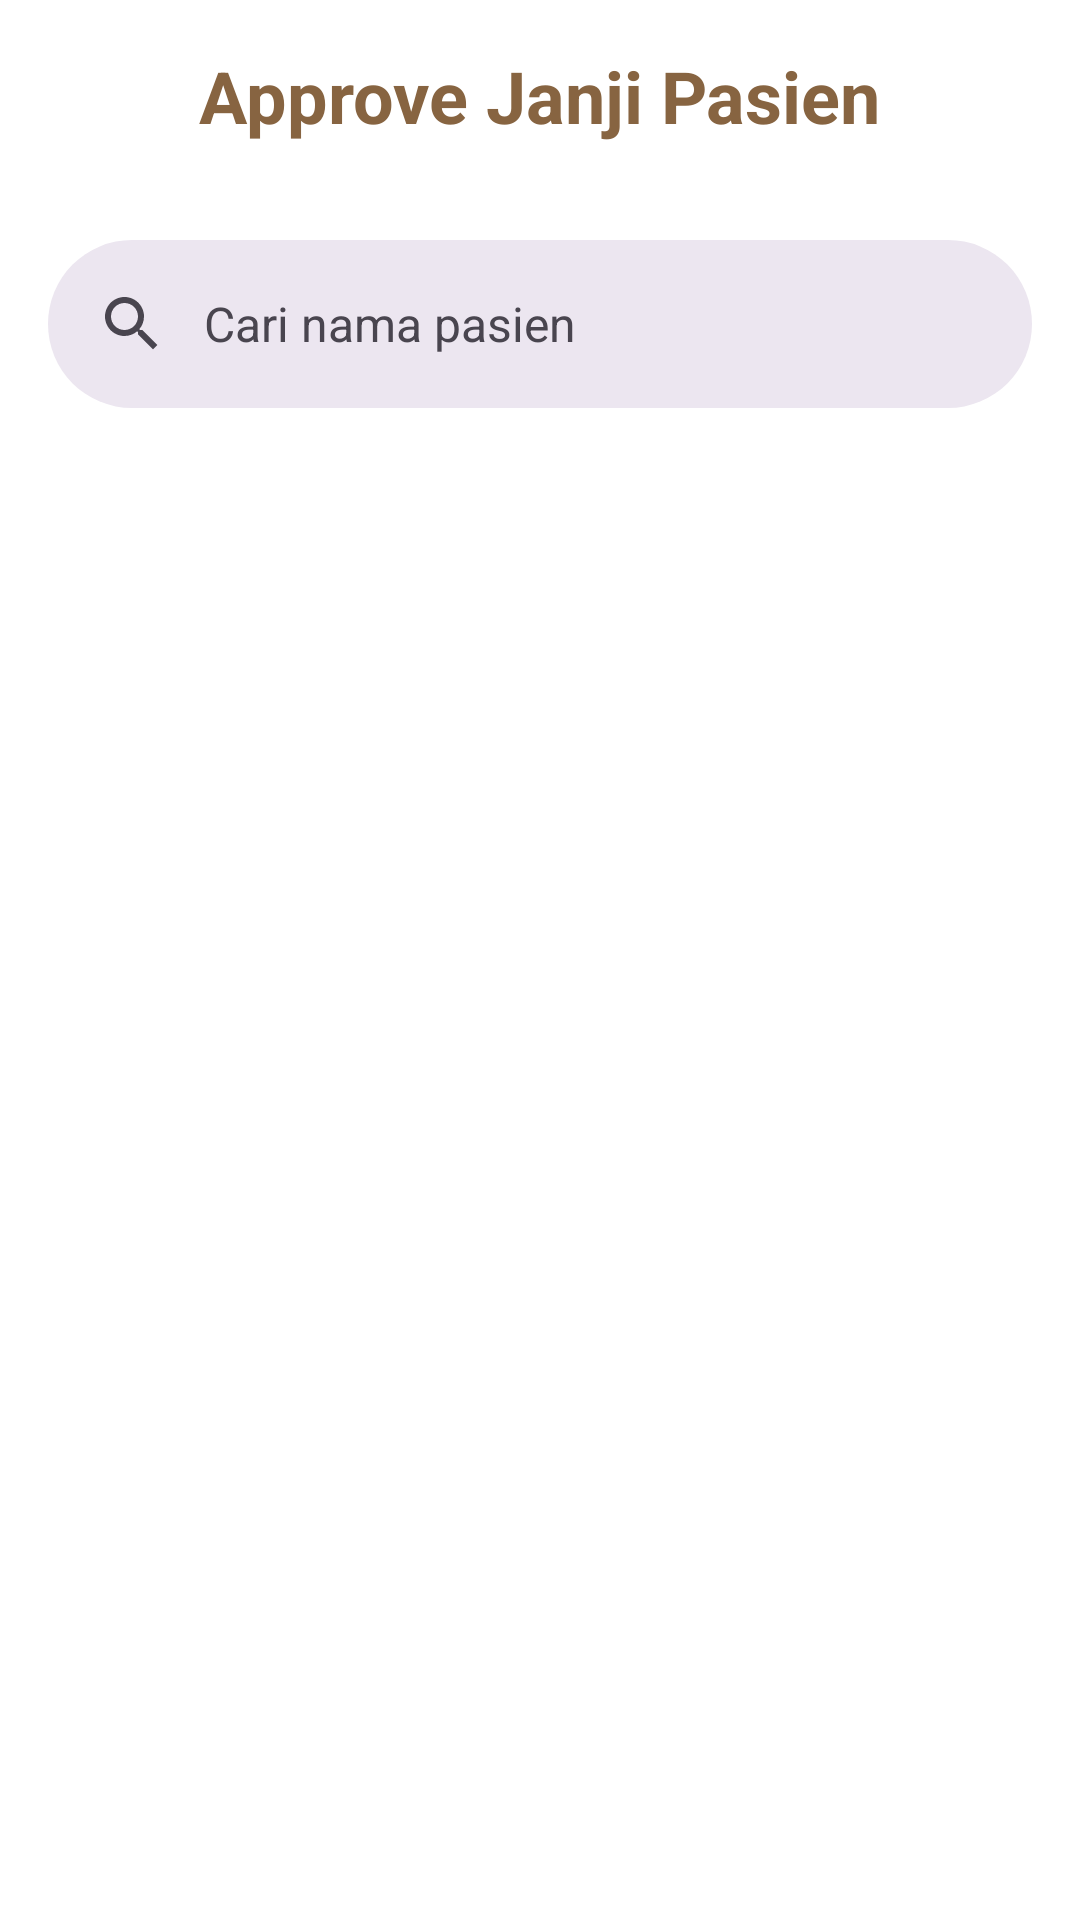

Here is an Android app screen rendered from its layout file. Give the layout XML and the strings, colors and styles it references.
<!-- AndroidManifest.xml: application theme Theme.MedUnnes -->
<!-- res/layout/activity_janji.xml -->
<?xml version="1.0" encoding="utf-8"?>
<androidx.constraintlayout.widget.ConstraintLayout xmlns:android="http://schemas.android.com/apk/res/android"
    xmlns:app="http://schemas.android.com/apk/res-auto"
    xmlns:tools="http://schemas.android.com/tools"
    android:layout_width="match_parent"
    android:layout_height="match_parent"
    tools:context=".ui.dokter.janji.JanjiActivity">

    <androidx.appcompat.widget.Toolbar
        android:id="@+id/app_bar"
        android:layout_width="match_parent"
        android:layout_height="?attr/actionBarSize"
        app:layout_constraintTop_toTopOf="parent"
        app:layout_constraintStart_toStartOf="parent">

        <ImageButton
            android:layout_width="wrap_content"
            android:layout_height="wrap_content"
            android:backgroundTint="@color/material_on_primary_disabled"
            android:src="@drawable/back_button"/>

        <TextView
            android:layout_width="wrap_content"
            android:layout_height="wrap_content"
            android:layout_gravity="center"
            android:textSize="24sp"
            android:textColor="@color/third_choice_color"
            android:textStyle="bold"
            android:text="@string/approve_janji_pasien"/>

    </androidx.appcompat.widget.Toolbar>

    <com.google.android.material.search.SearchBar
        android:id="@+id/search_bar"
        android:layout_width="match_parent"
        android:layout_height="wrap_content"
        app:layout_constraintTop_toBottomOf="@id/app_bar"
        app:layout_constraintStart_toStartOf="parent"
        android:hint="@string/search_hint"/>

    <com.google.android.material.search.SearchView
        android:id="@+id/search_view"
        android:layout_width="0dp"
        android:layout_height="0dp"
        app:layout_constraintStart_toStartOf="parent"
        app:layout_constraintTop_toTopOf="parent"
        app:layout_constraintEnd_toEndOf="parent"
        app:layout_constraintBottom_toBottomOf="parent"
        android:hint="@string/search_hint"/>

    <androidx.recyclerview.widget.RecyclerView
        android:id="@+id/rv_message_list"
        android:layout_width="match_parent"
        android:layout_height="0dp"
        android:layout_margin="16dp"
        app:layout_constraintTop_toBottomOf="@id/search_bar"
        app:layout_constraintBottom_toBottomOf="parent"
        app:layout_constraintStart_toStartOf="parent"
        android:layout_marginTop="24dp"/>

</androidx.constraintlayout.widget.ConstraintLayout>
<!-- resources referenced by this layout -->
<resources>
  <color name="third_choice_color">#876441</color>
  <string name="approve_janji_pasien">Approve Janji Pasien</string>
  <string name="search_hint">Cari nama pasien</string>
  <style name="Theme.MedUnnes" parent="Base.Theme.MedUnnes" />
  <style name="Base.Theme.MedUnnes" parent="Theme.Material3.DayNight.NoActionBar">
          
          <item name="colorPrimary">@color/app_color</item>
          <item name="android:colorBackground">@color/white</item>
          <item name="android:colorFocusedHighlight">@color/grey_less</item>
      </style>
  <color name="app_color">#E6C38C</color>
  <color name="white">#FFFFFFFF</color>
  <color name="grey_less">#D7D7D7</color>
</resources>
